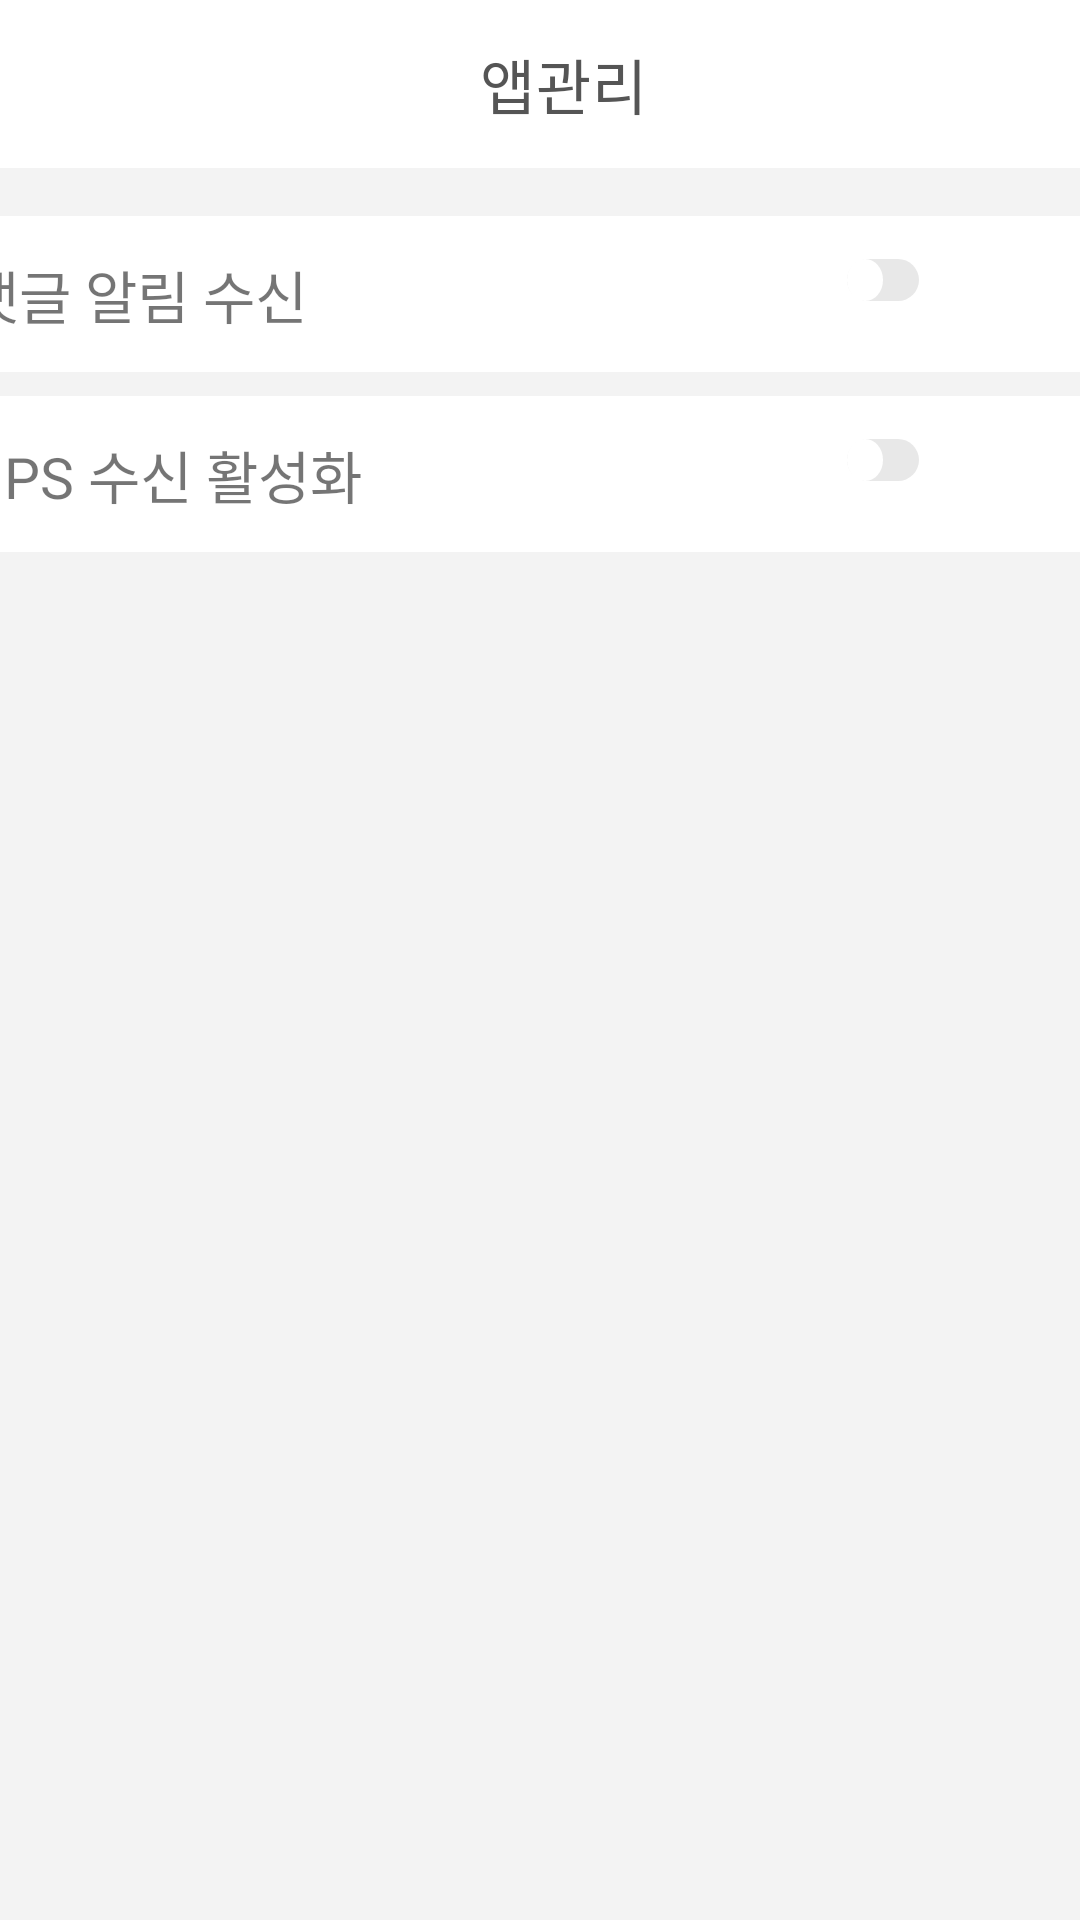

Reconstruct the res/layout file that produces this screen, plus the resources it refers to.
<!-- AndroidManifest.xml: application theme Theme.SMJ -->
<!-- res/layout/mypage_appsetting.xml -->
<?xml version="1.0" encoding="utf-8"?>
<androidx.constraintlayout.widget.ConstraintLayout
    xmlns:android="http://schemas.android.com/apk/res/android"
    xmlns:app="http://schemas.android.com/apk/res-auto"
    xmlns:tools="http://schemas.android.com/tools"
    android:layout_width="match_parent"
    android:layout_height="match_parent"
    android:background="#f3f3f3">

    <com.google.android.material.appbar.AppBarLayout
        android:id="@+id/appBarLayout"
        android:layout_width="match_parent"
        android:layout_height="wrap_content"
        android:background="@color/white"
        app:layout_constraintEnd_toEndOf="parent"
        app:layout_constraintStart_toStartOf="parent"
        app:layout_constraintTop_toTopOf="parent">
        <com.google.android.material.appbar.MaterialToolbar
            android:layout_width="wrap_content"
            android:layout_height="?attr/actionBarSize"
            app:title="앱관리"
            app:titleTextColor="#555555"
            android:layout_gravity="center">
        </com.google.android.material.appbar.MaterialToolbar>
    </com.google.android.material.appbar.AppBarLayout>

    <View
        android:id="@+id/comment_view"
        android:layout_width="wrap_content"
        android:layout_height="52dp"
        android:layout_marginStart="8dp"
        android:layout_marginTop="16dp"
        android:layout_marginEnd="8dp"
        android:background="@color/white"
        app:layout_constraintBottom_toTopOf="@+id/gps_view"
        app:layout_constraintEnd_toEndOf="parent"
        app:layout_constraintStart_toStartOf="parent"
        app:layout_constraintTop_toBottomOf="@+id/appBarLayout"
        app:layout_constraintVertical_bias="0.523" />

    <Switch
        android:id="@+id/commentswitch"
        android:layout_width="wrap_content"
        android:layout_height="wrap_content"
        android:layout_marginTop="12dp"
        android:layout_marginEnd="16dp"
        android:track="@drawable/schedule_switch_track_selector"
        android:thumb="@drawable/schedule_switch_thumb"
        app:layout_constraintEnd_toEndOf="@+id/comment_view"
        app:layout_constraintHorizontal_bias="0.882"
        app:layout_constraintStart_toStartOf="@+id/comment_view"
        app:layout_constraintTop_toTopOf="@+id/comment_view" />

    <TextView
        android:id="@+id/commentnotice"
        android:layout_width="383dp"
        android:layout_height="25dp"
        android:layout_marginStart="8dp"
        android:layout_marginTop="12dp"
        android:layout_marginEnd="8dp"
        android:text="댓글 알림 수신"
        android:textSize="19dp"
        app:layout_constraintEnd_toEndOf="@+id/comment_view"
        app:layout_constraintStart_toStartOf="@+id/comment_view"
        app:layout_constraintTop_toTopOf="@+id/comment_view" />

    <View
        android:id="@+id/gps_view"
        android:layout_width="wrap_content"
        android:layout_height="52dp"
        android:layout_marginStart="8dp"
        android:layout_marginTop="8dp"
        android:layout_marginEnd="8dp"
        android:background="@color/white"
        app:layout_constraintEnd_toEndOf="parent"
        app:layout_constraintStart_toStartOf="parent"
        app:layout_constraintTop_toBottomOf="@+id/comment_view" />

    <TextView
        android:id="@+id/gpsreception"
        android:layout_width="392dp"
        android:layout_height="25dp"
        android:layout_marginStart="8dp"
        android:layout_marginTop="12dp"
        android:text="GPS 수신 활성화"
        android:textSize="19dp"
        app:layout_constraintEnd_toEndOf="parent"
        app:layout_constraintStart_toStartOf="@+id/gps_view"
        app:layout_constraintTop_toTopOf="@+id/gps_view" />

    <Switch
        android:id="@+id/gpsswitch"
        android:layout_width="wrap_content"
        android:layout_height="wrap_content"
        android:layout_marginTop="12dp"
        android:layout_marginEnd="16dp"
        android:track="@drawable/schedule_switch_track_selector"
        android:thumb="@drawable/schedule_switch_thumb"
        app:layout_constraintEnd_toEndOf="@+id/gps_view"
        app:layout_constraintHorizontal_bias="0.882"
        app:layout_constraintStart_toStartOf="parent"
        app:layout_constraintTop_toTopOf="@+id/gps_view" />


</androidx.constraintlayout.widget.ConstraintLayout>
<!-- resources referenced by this layout -->
<resources>
  <color name="white">#FFFFFFFF</color>
  <!-- drawable schedule_switch_thumb (drawable) -->
  <?xml version="1.0" encoding="utf-8"?>
  <shape
      xmlns:android="http://schemas.android.com/apk/res/android"
      android:shape="oval">
      <size
          android:width="12dp"
          android:height="12dp" />
  
      <solid
          android:color="#FFFFFF" />
  
      <stroke
          android:width="1dp"
          android:color="#FFFFFF" />
  
  </shape>
  <!-- drawable schedule_switch_track_selector (drawable) -->
  <?xml version="1.0" encoding="utf-8"?>
  <selector xmlns:android="http://schemas.android.com/apk/res/android">
      <item
          android:drawable="@drawable/schedule_switch_track_off"
          android:state_checked="false"/>
  
      <item
          android:drawable="@drawable/schedule_switch_track_on"
          android:state_checked="true"/>
  
  </selector>
  <style name="Theme.SMJ" parent="Theme.MaterialComponents.DayNight.DarkActionBar">
          
          <item name="colorPrimary">@color/purple_500</item>
          <item name="colorPrimaryVariant">@color/purple_700</item>
          <item name="colorOnPrimary">@color/white</item>
          
          <item name="colorSecondary">@color/teal_200</item>
          <item name="colorSecondaryVariant">@color/teal_700</item>
          <item name="colorOnSecondary">@color/black</item>
          
          <item name="android:statusBarColor" tools:targetApi="l">?attr/colorPrimaryVariant</item>
          
          <item name="windowActionBar">false</item>
          <item name="windowNoTitle">true</item>
      </style>
  <!-- drawable schedule_switch_track_off (drawable) -->
  <?xml version="1.0" encoding="utf-8"?>
  <shape
      xmlns:android="http://schemas.android.com/apk/res/android"
      android:shape="rectangle" >
  
      <corners
          android:radius="20dp" />
  
      <size
          android:width="31dp"
          android:height="14dp" />
  
      <solid
          android:color="@color/alarm_list_switch_color" />
  </shape>
  <!-- drawable schedule_switch_track_on (drawable) -->
  <shape
      xmlns:android="http://schemas.android.com/apk/res/android"
      android:shape="rectangle" >
  
      <corners
          android:radius="20dp" />
  
      <size
          android:width="31dp"
          android:height="14dp" />
  
      <solid
          android:color="@color/maincolor" />
  
  </shape>
  <color name="purple_500">#FF6200EE</color>
  <color name="purple_700">#FF3700B3</color>
  <color name="teal_200">#FF03DAC5</color>
  <color name="teal_700">#FF018786</color>
  <color name="black">#FF000000</color>
  <color name="alarm_list_switch_color">#e8e8e8</color>
  <color name="maincolor">#e86328</color>
</resources>
